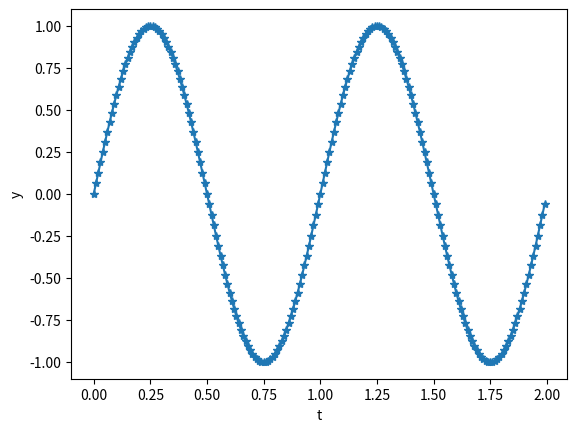

Generate this figure with matplotlib:
#!/usr/bin/env python3
# -*- coding: utf-8 -*-
"""
Created on Mon Oct 12 15:46:20 2020
[redacted]
"""
import numpy as np # importeer de Numpy bib
import matplotlib.pyplot as plt # importeer de matplot bib
plt.close('all') # sluit alle openstaande figuren
# Voorbeeld
tEnd = 2 # seconden
Ts = 0.01 # seconden -> Sample periode
f = 1 # frequentie
tvec = np.arange(0,tEnd,Ts) # tijdsvector 0 ≤ t < tEnd met een stapgrootte van Ts
y = np.sin(2*np.pi*f*tvec)
plt.figure()
plt.plot(tvec,y,'-*')
plt.xlabel('t')
plt.ylabel('y')


plt.show()